Run: headless pygame with SDL's dummy video driver; simulated clock (each Clock.tick advances the game by its frame time, no real sleeping); random seed 0; keys injected as events and as key.get_pressed() state; no mouse input.
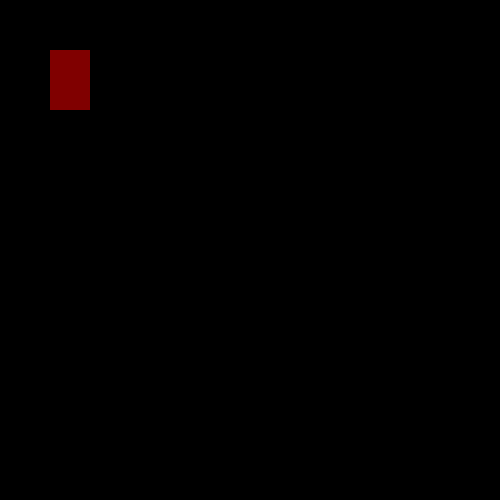
Frame 1 of 4 · flips 1–60 · no input
Frame 2 of 4 · flips 61–180 · tapped SPACE, RETURN · held RIGHT (→), D · screen unchanged from frame 1, image omitted
Frame 3 of 4 · flips 181–300 · held DOWN (↓), S · screen unchanged from frame 2, image omitted
Frame 4 of 4 · flips 301–420 · held LEFT (←), A, UP (↑), W · screen unchanged from frame 3, image omitted

The pygame program that drew these frames:


# * we should ALWAYS import pygame and initialize it. 
import pygame
pygame.init()

# * the line below sets the size of the window
window = pygame.display.set_mode((500, 500))

# * the line below titles the game ont he window displayed.
pygame.display.set_caption("First Game")

x = 50
y = 50
width = 40
height = 60 
vel = 5

# * Set up a flag to keep the window open
# without it, the window may close immeidately.
run = True

# * Main game loop
# with this loop, this assures the window stays running
# while run is true. if turned to false, the window will close
while run:
    for event in pygame.event.get():
        # Check if the close button is pressed
        if event.type == pygame.QUIT:
            run = False
    
    # * first parameter that gets taken will always be the WINDOW
        #   - everything in pygame is a surface. 
                #  - so  when we create the circle  we create a surface (the circle)
                #  which gets placed onto the window
    # * second parameter is the COLOR (RGB Color)
    # * third, it takes a RECT. 
    # ! depending on whether its a rect or another shape, it require 
    # something other than a rect like a radius for circles
    pygame.draw.rect(window, (128,0,0), (x, y, width, height))
    pygame.display.update()


# Quit the game properly
pygame.quit()
